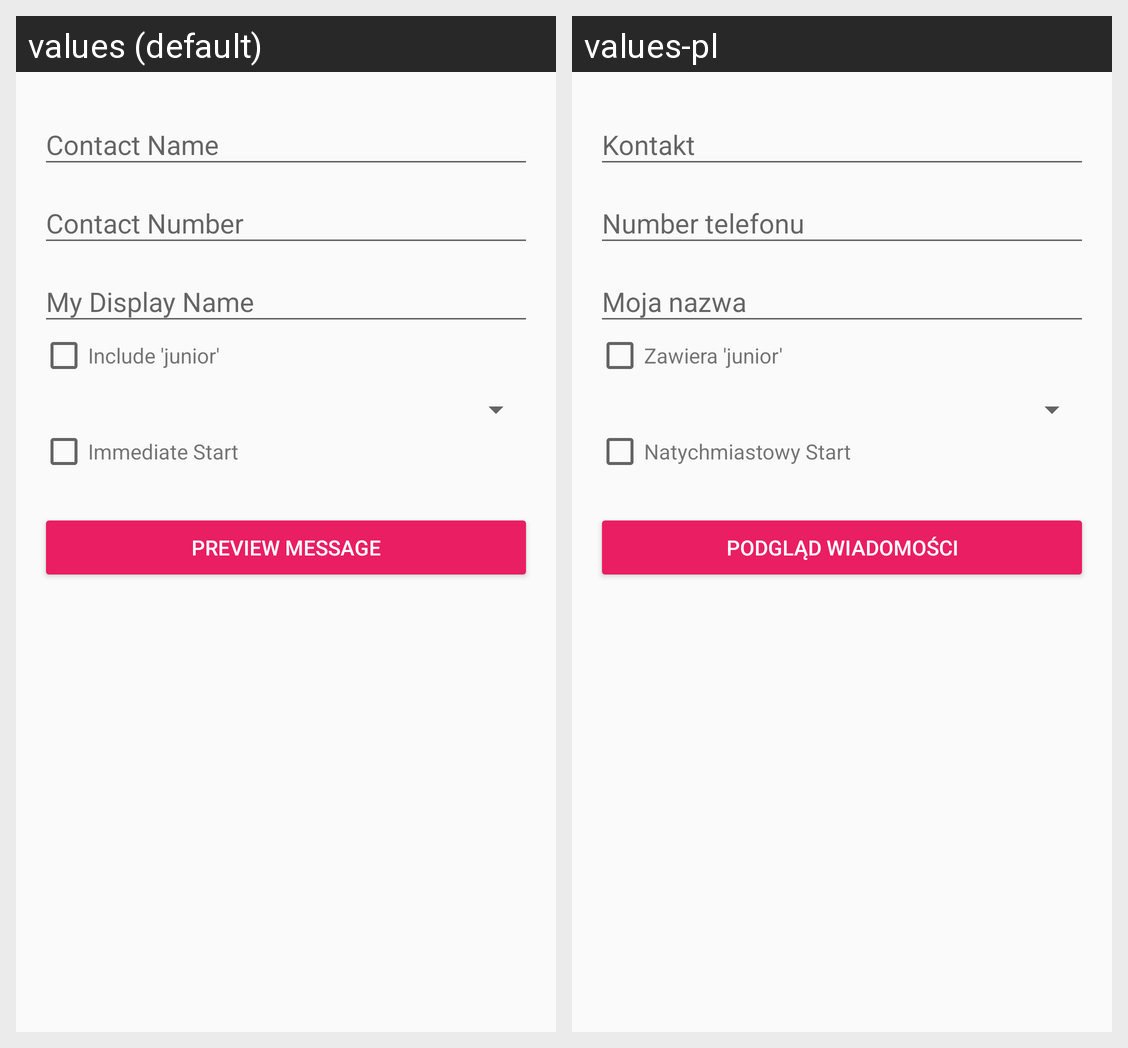

Strings drawn on this Android screen and how each of the app's shown locales translates them:
Android screen res/layout/activity_main.xml rendered under 2 locales, left to right: values (default), values-pl. Device: Nexus 5 (rendered at 1080×1920; each locale shown at half size, 540×960, under a caption strip naming it); theme Theme.SelfPromoApp.
Strings drawn on this screen, with the default value and each locale's value (text and hints the layout hard-codes, and strings that could not be matched under every locale, appear in the picture but are not listed):

contact_name
  values: Contact Name
  values-pl: Kontakt

contact_number
  values: Contact Number
  values-pl: Number telefonu

my_display_name
  values: My Display Name
  values-pl: Moja nazwa

include_junior
  values: Include 'junior'
  values-pl: Zawiera 'junior'

immediate_start
  values: Immediate Start
  values-pl: Natychmiastowy Start

preview_message
  values: Preview Message
  values-pl: Podgląd Wiadomości
